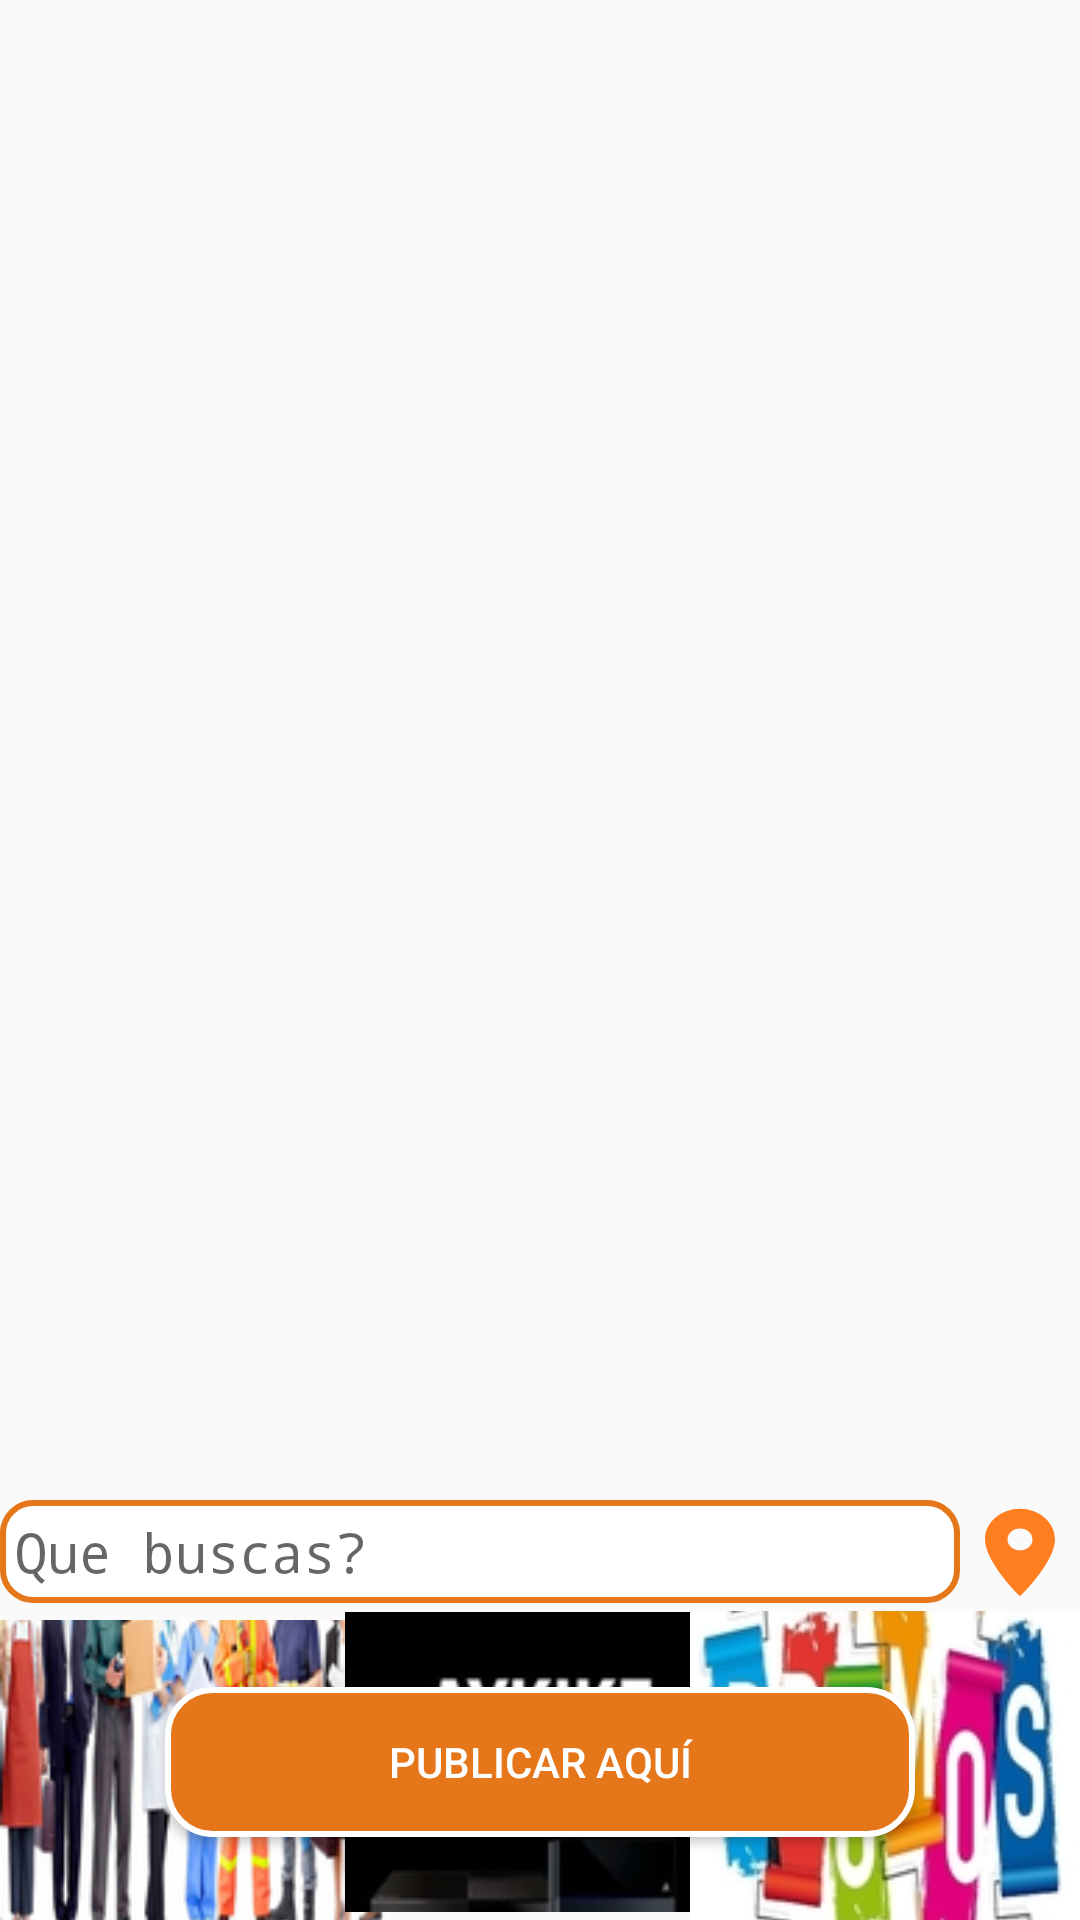

Reconstruct the res/layout file that produces this screen, plus the resources it refers to.
<!-- AndroidManifest.xml: activity theme AppTheme.NoActionBar -->
<!-- res/layout/fragment_main.xml -->
<?xml version="1.0" encoding="utf-8"?>

<FrameLayout xmlns:android="http://schemas.android.com/apk/res/android"
    xmlns:tools="http://schemas.android.com/tools"
    android:layout_width="match_parent"
    android:layout_gravity="fill"
    android:layout_height="wrap_content"
    xmlns:app="http://schemas.android.com/apk/res-auto"

    tools:context=".fragments.MainFragment">

    <LinearLayout xmlns:android="http://schemas.android.com/apk/res/android"
        xmlns:tools="http://schemas.android.com/tools"
        android:layout_width="match_parent"
        android:weightSum="1"
        android:layout_height="wrap_content"
        android:gravity="fill_vertical"
        android:orientation="vertical"
        app:layout_behavior="@string/appbar_scrolling_view_behavior"
        tools:context=".activitys.MainActivity"
        tools:showIn="@layout/app_bar_main">

        <LinearLayout
            android:layout_width="match_parent"
            android:layout_height="wrap_content"
            android:layout_gravity="fill_horizontal"
            android:gravity="fill_vertical"
            android:orientation="vertical">
            
            <ProgressBar
                android:id="@+id/login_progress"
                style="?android:attr/progressBarStyleLarge"
                android:layout_width="wrap_content"
                android:layout_height="wrap_content"
                android:layout_marginBottom="0dp"
                android:visibility="gone" />

            <LinearLayout
                android:id="@+id/email_login_form"
                android:layout_width="match_parent"
                android:layout_height="wrap_content"
                android:layout_gravity="fill_vertical"
                android:layout_marginTop="0dp"
                android:orientation="horizontal"
                android:weightSum="0">

                <LinearLayout xmlns:android="http://schemas.android.com/apk/res/android"
                    xmlns:tools="http://schemas.android.com/tools"
                    android:layout_width="match_parent"
                    android:layout_height="wrap_content"
                    android:layout_gravity="fill_vertical"
                    android:layout_marginLeft="0dp"
                    android:layout_marginTop="0dp"
                    android:layout_marginRight="0dp"
                    android:orientation="horizontal">

                    <android.support.v4.view.ViewPager
                        android:id="@+id/viewPager"
                        android:layout_width="match_parent"
                        android:layout_height="500dp"
                        android:layout_alignParentTop="true"
                        android:paddingTop="10dp" />

                </LinearLayout>
            </LinearLayout>

            <LinearLayout
                android:layout_width="match_parent"
                android:layout_height="wrap_content"
                android:layout_gravity="bottom|center_horizontal"
                android:orientation="vertical">

                <RelativeLayout
                    android:layout_width="match_parent"
                    android:layout_height="wrap_content"
                    android:layout_gravity="center_horizontal"
                    android:orientation="horizontal">

                    <EditText
                        android:id="@+id/createPassword"
                        android:layout_width="320dp"
                        android:layout_height="wrap_content"
                        android:layout_gravity="center_horizontal"
                        android:layout_marginTop="0dp"
                        android:background="@drawable/borderwhite"
                        android:focusableInTouchMode="false"
                        android:focusedByDefault="false"
                        android:hint="Que buscas?"
                        android:inputType="textPassword"
                        android:padding="5dp" />

                    <ImageButton
                        android:layout_width="40dp"
                        android:layout_height="35dp"
                        android:layout_alignParentEnd="true"
                        android:id="@+id/setUbicacion"
                        android:layout_gravity="center_horizontal"
                        android:layout_marginTop="0dp"
                        android:background="@drawable/ic_location_2"
                        android:focusableInTouchMode="false"
                        android:focusedByDefault="false"
                        android:onClick="onClick"
                        android:text="" />
                </RelativeLayout>

                <RelativeLayout
                    android:id="@+id/adLayoutId"
                    android:layout_width="match_parent"
                    android:layout_height="wrap_content"
                    android:layout_gravity="bottom"
                    android:layout_marginLeft="0dp"
                    android:layout_marginTop="0dp"
                    android:gravity="bottom"
                    android:orientation="horizontal">

                    <ImageView
                        android:id="@+id/btnServicio"
                        android:layout_width="130dp"
                        android:layout_height="match_parent"
                        android:layout_alignParentStart="true"
                        android:layout_marginLeft="0dp"
                        android:layout_marginTop="5dp"
                        android:onClick="onClick"
                        android:scaleType="centerCrop"
                        android:src="@drawable/servicios2" />

                    <ImageView
                        android:id="@+id/btnComercio"
                        android:layout_width="130dp"
                        android:layout_height="wrap_content"
                        android:layout_centerInParent="true"
                        android:layout_marginTop="5dp"
                        android:onClick="onClick"
                        android:scaleType="centerCrop"
                        android:src="@drawable/new4" />

                    <ImageView
                        android:id="@+id/btnPromo"
                        android:layout_width="130dp"
                        android:layout_height="wrap_content"
                        android:layout_alignParentEnd="true"
                        android:layout_marginTop="2dp"
                        android:onClick="onClick"
                        android:scaleType="centerCrop"
                        android:src="@drawable/promos2" />

                    <Button
                        android:id="@+id/btnPublicar"
                        android:layout_width="250dp"
                        android:layout_height="50dp"
                        android:layout_centerInParent="true"
                        android:layout_gravity="center_horizontal"
                        android:layout_margin="0dp"
                        android:background="@drawable/bordes"
                        android:onClick="onClick"
                        android:text="Publicar Aquí"
                        android:textColor="@color/colorWhite"
                        tools:ignore="InvalidId" />
                </RelativeLayout>


            </LinearLayout>
        </LinearLayout>
    </LinearLayout>

</FrameLayout>
<!-- res/layout/app_bar_main.xml (included above) -->
<?xml version="1.0" encoding="utf-8"?>

<android.support.design.widget.CoordinatorLayout xmlns:android="http://schemas.android.com/apk/res/android"
    xmlns:app="http://schemas.android.com/apk/res-auto"
    xmlns:tools="http://schemas.android.com/tools"
    android:layout_width="match_parent"
    android:layout_height="match_parent"
    tools:context=".activitys.MainActivity">

    <android.support.design.widget.AppBarLayout
        android:layout_width="match_parent"
        android:layout_height="wrap_content"
        android:theme="@style/AppTheme.AppBarOverlay">

        <android.support.v7.widget.Toolbar
            android:id="@+id/toolbar"
            android:layout_width="match_parent"
            android:theme="@style/MyTheme"
            android:layout_height="?attr/actionBarSize"
            android:background="@color/colorWhite"
            app:titleTextColor="?attr/colorPrimary"
            />

    </android.support.design.widget.AppBarLayout>

    <include layout="@layout/content_main" />

</android.support.design.widget.CoordinatorLayout>
<!-- res/layout/content_main.xml (included above) -->
<ScrollView xmlns:android="http://schemas.android.com/apk/res/android"
    xmlns:app="http://schemas.android.com/apk/res-auto"
    android:layout_width="match_parent"
    android:layout_height="wrap_content"
    android:fillViewport="true">
    <FrameLayout
        android:id="@+id/content_frame"
        android:layout_gravity="fill_vertical"
        app:layout_behavior="android.support.design.widget.AppBarLayout$ScrollingViewBehavior"
        android:layout_width="match_parent"
        android:layout_height="wrap_content">

    </FrameLayout>

</ScrollView>
<!-- resources referenced by this layout -->
<resources>
  <color name="colorWhite">#FFF</color>
  <!-- drawable borderwhite (drawable) -->
  <?xml version="1.0" encoding="utf-8"?>
  
  <selector xmlns:android="http://schemas.android.com/apk/res/android">
      <item>
          <shape android:shape="rectangle">
              <solid android:color="#ffffff"/>
              <stroke android:color="@color/colorNaranja"
                  android:width="2dp" />
              
              <corners android:radius="10dp" />
          </shape>
      </item>
  </selector>
  <!-- drawable bordes (drawable) -->
  <?xml version="1.0" encoding="utf-8"?>
  
  <selector xmlns:android="http://schemas.android.com/apk/res/android">
      <item>
          <shape android:shape="rectangle">
              <solid android:color="#E5761A"/>
              <stroke android:color="#FFF"
                  android:width="2dp" />
              
              <corners android:radius="15dp" />
          </shape>
      </item>
  </selector>
  <!-- drawable ic_location_2 (drawable) -->
  <vector android:height="24dp" android:tint="#FF7E1F"
      android:viewportHeight="24.0" android:viewportWidth="24.0"
      android:width="24dp" xmlns:android="http://schemas.android.com/apk/res/android">
      <path android:fillColor="#FF000000" android:pathData="M12,2C8.13,2 5,5.13 5,9c0,5.25 7,13 7,13s7,-7.75 7,-13c0,-3.87 -3.13,-7 -7,-7zM12,11.5c-1.38,0 -2.5,-1.12 -2.5,-2.5s1.12,-2.5 2.5,-2.5 2.5,1.12 2.5,2.5 -1.12,2.5 -2.5,2.5z"/>
  </vector>
  <!-- drawable new4: jpg bitmap (drawable, 10259 bytes) -->
  <!-- drawable promos2: jpg bitmap (drawable, 20221 bytes) -->
  <!-- drawable servicios2: jpg bitmap (drawable, 43030 bytes) -->
  <style name="AppTheme.AppBarOverlay" parent="ThemeOverlay.AppCompat.Dark.ActionBar" />
  <style name="MyTheme" parent="@style/ThemeOverlay.AppCompat.ActionBar">
          <item name="colorControlNormal">@color/black</item>
      </style>
  <style name="AppTheme.NoActionBar">
          <item name="windowActionBar">false</item>
          <item name="windowNoTitle">true</item>
      </style>
  <color name="colorNaranja">#E5761A</color>
  <color name="black">#000</color>
</resources>
